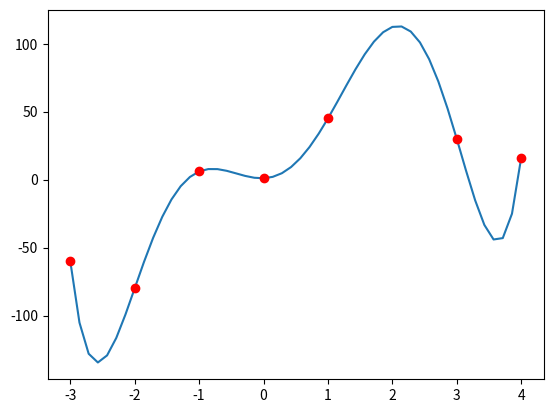

Python code for this plot:
import numpy as np
import matplotlib.pyplot as plt
from functools import reduce;

class Lagrange_polynomial:
  def lag(x,y,num):
    """
    'num' is a set of given points, use x and y to figure out lagrange
    polynomial and calculate all the corresponding values for num

    Implement as you wish but your 'total' numpy array
    has to return all the results 
    """
    
    assert(len(x)==len(y))
    total  = np.zeros(len(num))
    
    for k in range(len(num)):
      sum=0;
      n=len(x);
      for i in range(n):
        xi,yi=x[i],y[i];
        def L(i):
          val=1;
          for j in range(n):
            if i==j:
              continue;
            xj,yj=x[j],y[j];
            val*=(num[k]-xj)/(xi-xj);
          return val;
        sum+=yi*L(i);
      total[k]=sum;
    
    return total
 

data_x = np.array([-3.,-2.,-1.,0.,1.,3.,4.])
data_y = np.array([-60.,-80.,6.,1.,45.,30.,16.])

#generating 50 points from -3 to 4 in order to create a smooth line
X = np.linspace(-3, 4, 50, endpoint=True)
F = Lagrange_polynomial.lag(data_x, data_y, X)
plt.plot(X,F)
plt.plot(data_x, data_y, 'ro')
plt.show()